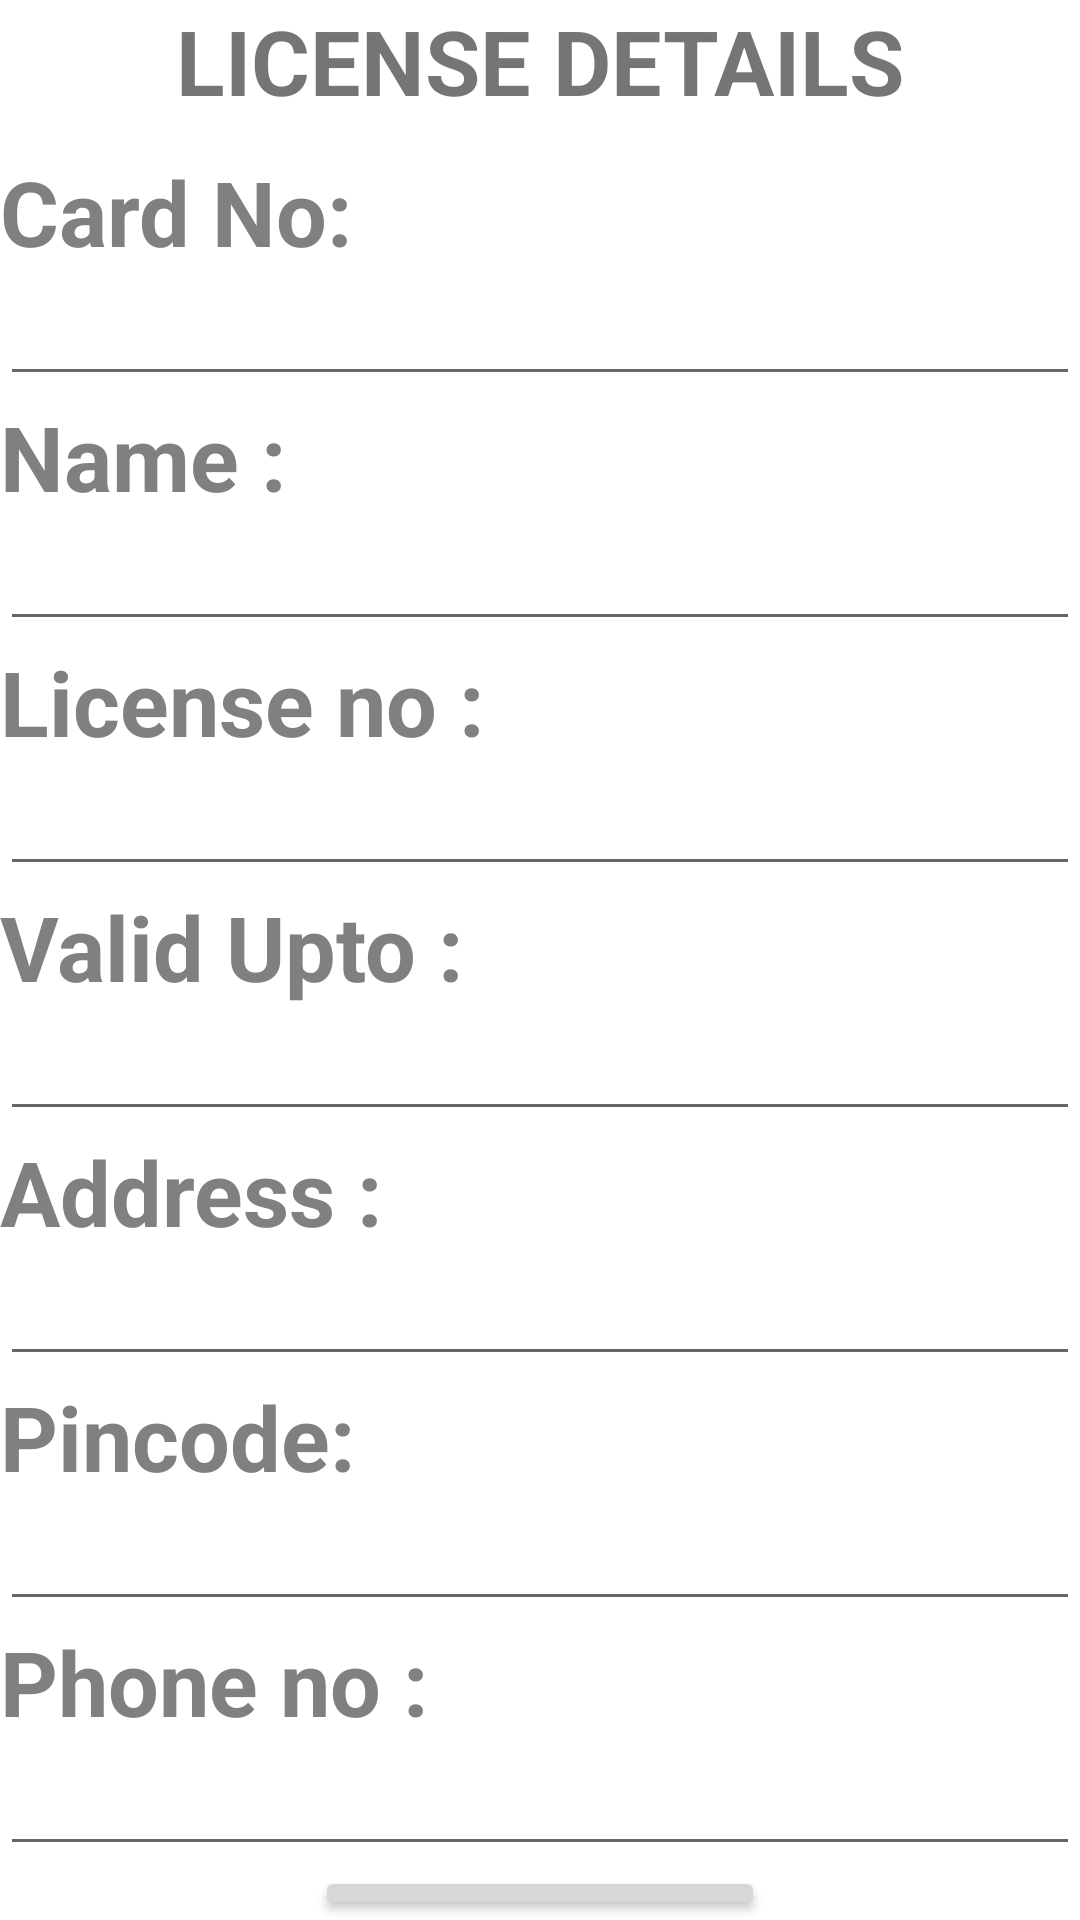

Layout XML and referenced resources for this Android screen:
<!-- AndroidManifest.xml: application theme Theme.Digitalnum -->
<!-- res/layout/license.xml -->
<?xml version="1.0" encoding="utf-8"?>
<RelativeLayout xmlns:android="http://schemas.android.com/apk/res/android"
    xmlns:app="http://schemas.android.com/apk/res-auto"
    xmlns:tools="http://schemas.android.com/tools"
    android:layout_width="match_parent"
    android:layout_height="match_parent"
    android:background="@drawable/pic3"
    >
    <TextView
        android:layout_width="match_parent"
        android:layout_height="wrap_content"
        android:text="LICENSE DETAILS"
        android:id="@+id/tit"
        android:textSize="30dp"
        android:gravity="center"
        android:textStyle="bold"/>

    <TextView
        android:layout_width="match_parent"
        android:layout_height="wrap_content"
        android:text="Card No:"
        android:id="@+id/te1"
        android:textSize="30dp"
        android:textStyle="bold"
        android:layout_marginTop="10dp"
        android:layout_below="@+id/tit"
        android:textColor="#808080"
        />
    <EditText
        android:layout_width="match_parent"
        android:layout_height="wrap_content"
        android:id="@+id/edi21"
        android:layout_below="@+id/te1"
        android:textColor="#000"
        />

    <TextView
        android:layout_width="match_parent"
        android:layout_height="wrap_content"
        android:text="Name :"
        android:id="@+id/te22"
        android:layout_below="@id/edi21"
        android:textSize="30dp"
        android:textStyle="bold"
        android:textColor="#808080"
        />

    <EditText
        android:layout_width="match_parent"
        android:layout_height="wrap_content"
        android:id="@+id/edi22"
        android:layout_below="@+id/te22"
        android:textColor="#000"
        />

    <TextView
        android:layout_width="match_parent"
        android:layout_height="wrap_content"
        android:text="License no :"
        android:id="@+id/te23"
        android:layout_below="@id/edi22"
        android:textSize="30dp"
        android:textStyle="bold"
        android:textColor="#808080"
        />

    <EditText
        android:layout_width="match_parent"
        android:layout_height="wrap_content"
        android:id="@+id/edi23"
        android:layout_below="@+id/te23"
        android:textColor="#000"

        />

    <TextView
        android:layout_width="match_parent"
        android:layout_height="wrap_content"
        android:text="Valid Upto :"
        android:id="@+id/te24"
        android:layout_below="@id/edi23"
        android:textSize="30dp"
        android:textStyle="bold"
        android:textColor="#808080"
        />

    <EditText
        android:id="@+id/edi24"
        android:layout_width="match_parent"
        android:layout_height="wrap_content"
        android:ems="10"

        android:layout_below="@+id/te24"
        android:textColor="#000"/>

    <TextView
        android:layout_width="match_parent"
        android:layout_height="wrap_content"
        android:text="Address :"
        android:id="@+id/te25"
        android:layout_below="@id/edi24"
        android:textSize="30dp"
        android:textStyle="bold"
        android:textColor="#808080"
        />

    <EditText
        android:id="@+id/edi25"
        android:layout_width="match_parent"
        android:layout_height="wrap_content"


        android:layout_below="@+id/te25"
        android:textColor="#000"/>

    <TextView
        android:layout_width="match_parent"
        android:layout_height="wrap_content"
        android:text="Pincode:"
        android:id="@+id/te26"
        android:textSize="30dp"
        android:textStyle="bold"
        android:textColor="#808080"
        android:layout_below="@id/edi25"
        />
    <EditText
        android:layout_width="match_parent"
        android:layout_height="wrap_content"
        android:id="@+id/edi26"
        android:layout_below="@+id/te26"
        android:textColor="#000"
        />

    <TextView
        android:layout_width="match_parent"
        android:layout_height="wrap_content"
        android:text="Phone no :"
        android:id="@+id/te27"
        android:textSize="30dp"
        android:textStyle="bold"
        android:textColor="#808080"
        android:layout_below="@id/edi26"
        />
    <EditText
        android:layout_width="match_parent"
        android:layout_height="wrap_content"
        android:id="@+id/edi27"
        android:layout_below="@+id/te27"
        android:textColor="#000"
        android:inputType="number"
        />



    <Button
        android:layout_width="150dp"
        android:layout_height="wrap_content"
        android:layout_below="@id/edi27"
        android:layout_centerHorizontal="true"
        android:text="Submit"
        android:id="@+id/licenseadd"/>

</RelativeLayout>
<!-- resources referenced by this layout -->
<resources>
  <style name="Theme.Digitalnum" parent="Theme.MaterialComponents.DayNight.DarkActionBar">
          
          <item name="colorPrimary">@color/purple_500</item>
          <item name="colorPrimaryVariant">@color/purple_700</item>
          <item name="colorOnPrimary">@color/white</item>
          
          <item name="colorSecondary">@color/teal_200</item>
          <item name="colorSecondaryVariant">@color/teal_700</item>
          <item name="colorOnSecondary">@color/black</item>
          
          <item name="android:statusBarColor" tools:targetApi="l">?attr/colorPrimaryVariant</item>
          
      </style>
  <!-- not gathered from this repository: default colours our renderer supplied (Android Studio template values) -->
  <color name="purple_500">#FF6200EE</color>
  <color name="purple_700">#FF3700B3</color>
  <color name="teal_200">#FF03DAC5</color>
  <color name="teal_700">#FF018786</color>
  <color name="black">#FF000000</color>
  <color name="white">#FFFFFFFF</color>
</resources>
